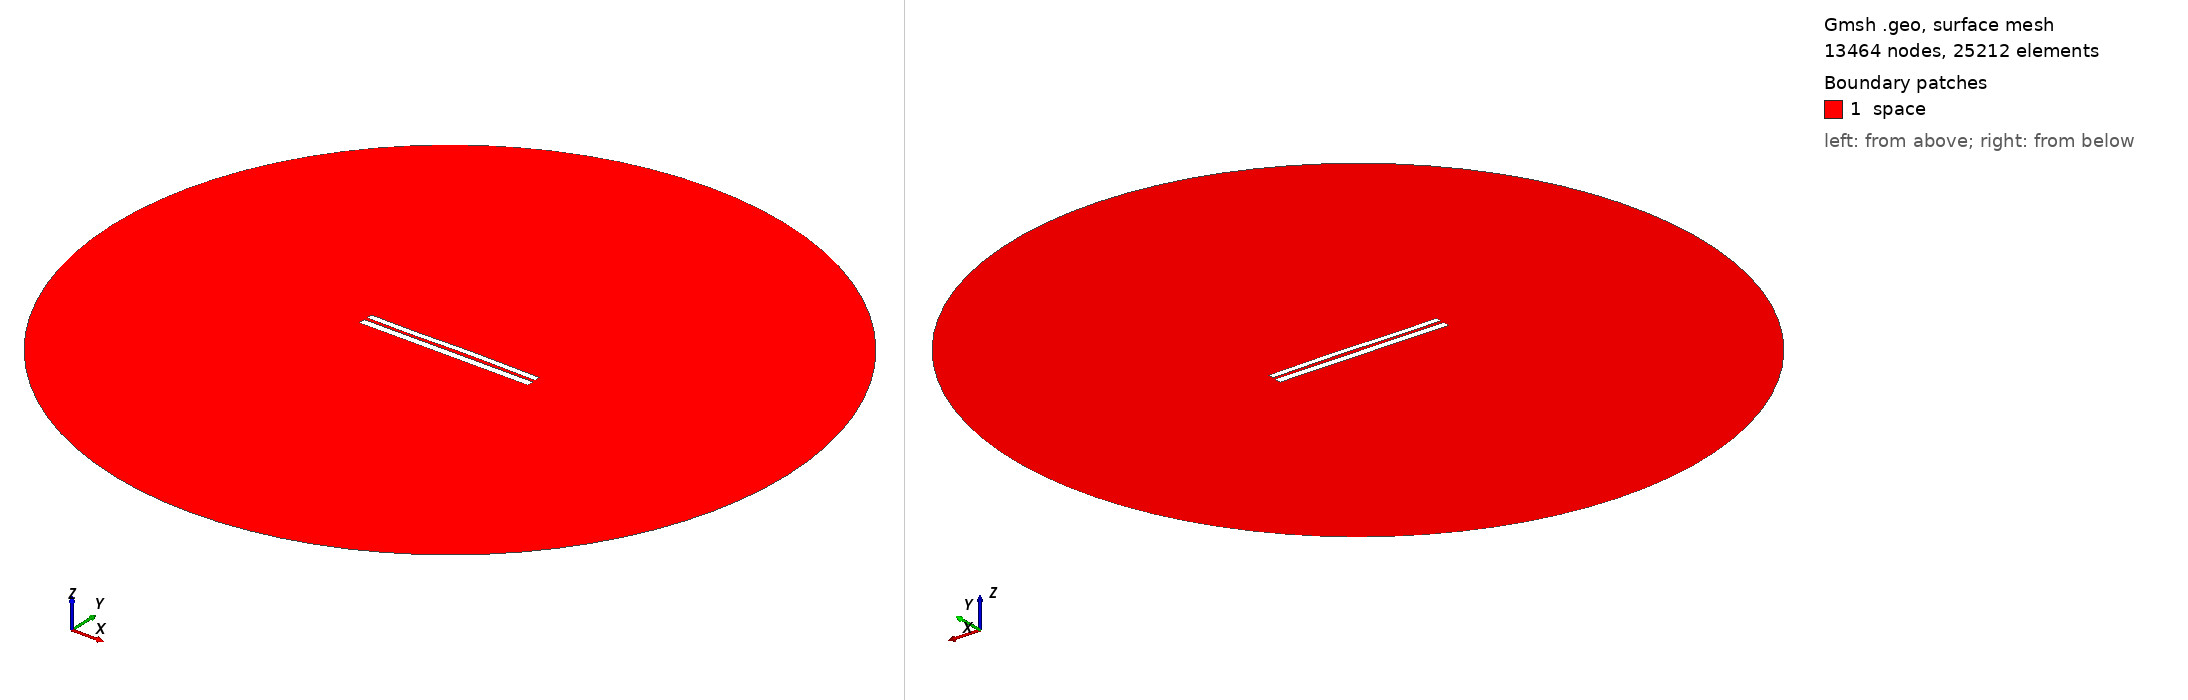

Gmsh geometry script, surface-meshed: 13464 nodes, 25212 surface elements. Boundary patches (legend numbers): 1 space. Left view from above one corner, right view from below the opposite corner. Legend entries are the model's physical surfaces. The drawing asked Gmsh for element sizes between 1% and 20% of the model's largest extent; the script's own settings can give other sizes.

=== 7202.geo (drawn) ===
//---------------------------------------
// Geometry kernel
//---------------------------------------

SetFactory("OpenCASCADE");



//---------------------------------------
// Parameters of the geometry
//---------------------------------------

// Overetch of the upper plate
overetch = 0.25;

// Distance between the plates
distance = 1.75;

// Discretization over the x axis (for the deformation)
nx = 50; 

// Length of the plate
L = 100 - overetch; 

// Number of modes
n = 4; 

// 1st mode coefficient
coeff(1) = 0.0;
beta(1) = 0.596864 * 3.1415926535 / L;

// 2nd mode coefficient
coeff(2) = 0.07499999999999998;
beta(2) = 1.49418 * 3.1415926535 / L;

// 3rd mode coefficient
coeff(3) = -0.15;
beta(3) = 2.50025 * 3.1415926535 / L;

// 4th mode coefficient
coeff(4) = -0.075;
beta(4) = 3.49999 * 3.1415926535 / L;



//---------------------------------------
// Upper plate (deformed rectangle)
//---------------------------------------

// Coordiantes of the upper plate
xmin = -50;
xmax = 50 - overetch;

// Height of the upper plate
yheight = 4 - 2 * overetch;

// Indexes of the points
UpperID[] = {};
LowerID[] = {};
LeftID[] = {};
RightID[] = {};

// Point index
p = 1;

// Horizontal edges
For i In {1:nx}
    x = xmin + (i-1)*(xmax - xmin)/(nx-1);

    y_bottom = distance / 2 + overetch;
    For j In {1:n}
        C = (Cosh(beta(j)*L) + Cos(beta(j)*L)) / (Sinh(beta(j)*L) + Sin(beta(j)*L));
        y_bottom  = y_bottom + coeff(j) * (Cosh(beta(j)*(x+50)) - Cos(beta(j)*(x+50)) - C * (Sinh(beta(j)*(x+50)) - Sin(beta(j)*(x+50))));
    EndFor

    y_top = y_bottom + yheight;

    Point(p) = {x, y_top, 0, 1.0};
    UpperID[i] = p;
    p = p + 1;

    Point(p) = {x, y_bottom, 0, 1.0};
    LowerID[i] = p;
    p = p + 1;
EndFor

// Create point lists
UpperPts[] = {}; LowerPts[] = {};
For i In {1:nx}
  UpperPts[] += {UpperID[i]};
  LowerPts[] += {LowerID[i]};
EndFor

// Build splines
Spline(1) = {UpperPts[]};
Spline(2) = {LowerPts[]};
Line(3) = {LowerPts[nx-1], UpperPts[nx-1]};
Line(4) = {LowerPts[0], UpperPts[0]};

// Build the plane surface
Curve Loop(1) = {2, 3, -1, -4};
Plane Surface(1) = {1};



//---------------------------------------
// Lower plate (rectangle)
//---------------------------------------

// Vertices
Point(1001) = {-50, -1, 0, 1.0};
Point(1002) = { 50, -1, 0, 1.0};
Point(1003) = { 50,  -5, 0, 1.0};
Point(1004) = {-50,  -5, 0, 1.0};

// Edges
Line(5) = {1001, 1002};
Line(6) = {1002, 1003};
Line(7) = {1003, 1004};
Line(8) = {1004, 1001};

// Plane surface
Line Loop(2) = {5, 6, 7, 8};
Plane Surface(2) = {2}; 



//---------------------------------------
// Outer (fictious) boundary
//---------------------------------------

// Points
Point(1005) = {0, 0, 0};       // Center
Point(1006) = {200, 0, 0};     // Start point
Point(1007) = {0, 200, 0};     // 90 degrees
Point(1008) = {-200, 0, 0};    // 180 degrees
Point(1009) = {0, -200, 0};    // 270 degrees

// Circle arcs (each needs start, center, end)
Circle(9) = {1006, 1005, 1007};
Circle(10) = {1007, 1005, 1008};
Circle(11) = {1008, 1005, 1009};
Circle(12) = {1009, 1005, 1006};

// Plane surface for the entire domain
Curve Loop(3) = {9, 10, 11, 12};
Surface(3) = {3};

// Subtract the plates from the whole domain to obtain the actual domain where we want to solve the equations
BooleanDifference{ Surface{3}; Delete; }{ Surface{1}; Surface{2}; Delete; }




//---------------------------------------
// Transfinite Lines/Curves
//---------------------------------------

// Set the number of points on the boundaries
r = 7;

// Plates
Transfinite Curve {1, 2} = 50*r Using Progression 1;
Transfinite Curve {3, 4} = 2*r Using Progression 1;
Transfinite Line {5, 7} = 50*r Using Progression 1;
Transfinite Line {6, 8} = 2*r Using Progression 1;

// Outer boundary
Transfinite Line {9, 10, 11, 12} = 20 Using Progression 1;



//---------------------------------------
// Physical groups
//---------------------------------------                

// Physical curves (boundaries)
Physical Line("force_segment", 10) = {2};
Physical Line("upper_plate", 11) = {1, 3, 4};
Physical Line("lower_plate", 12) = {5, 6, 7, 8};
Physical Line("boundary", 20) = {9, 10, 11, 12};

// Physical Surfaces
Physical Surface("space", 30) = {3};



//---------------------------------------
// 6. Generate the Mesh
//---------------------------------------

// 2D mesh generation
Mesh 2;
